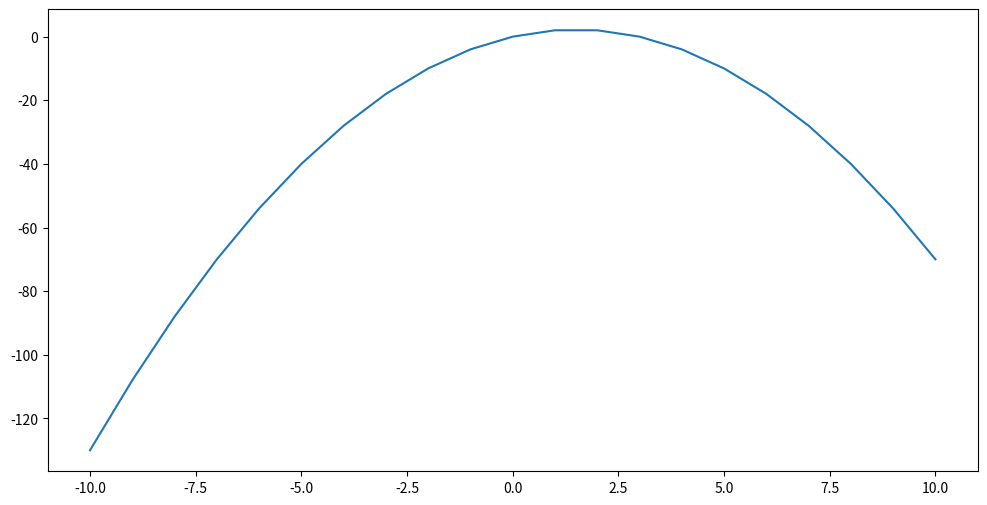
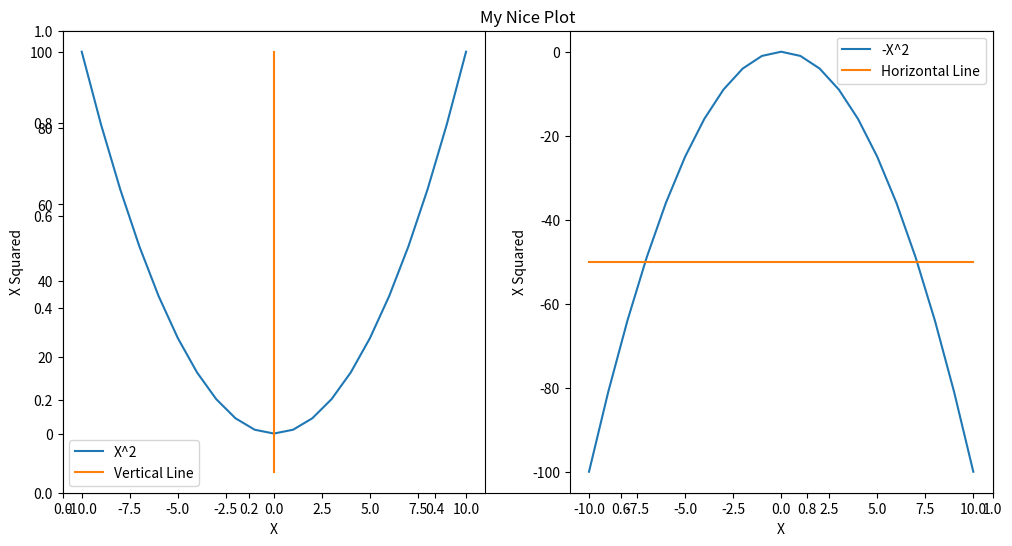
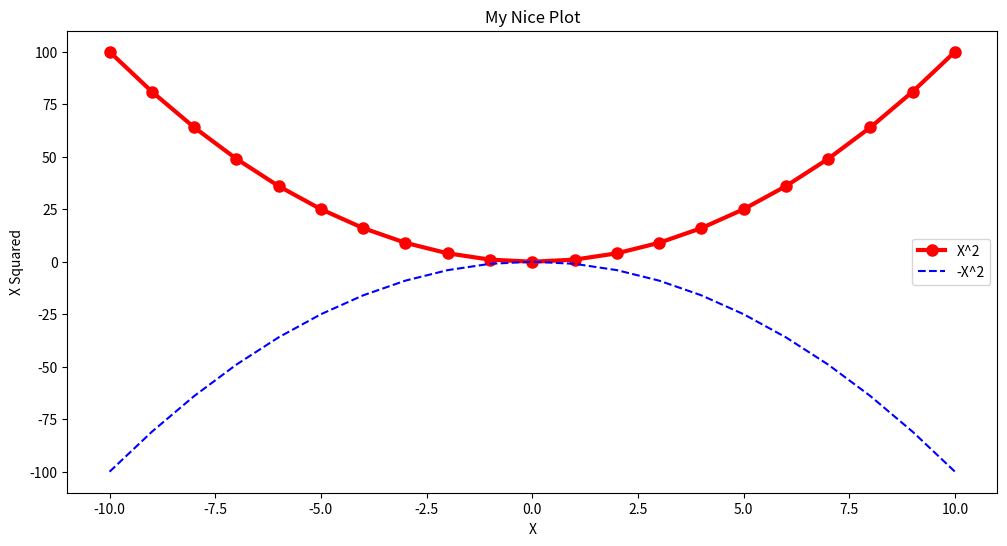
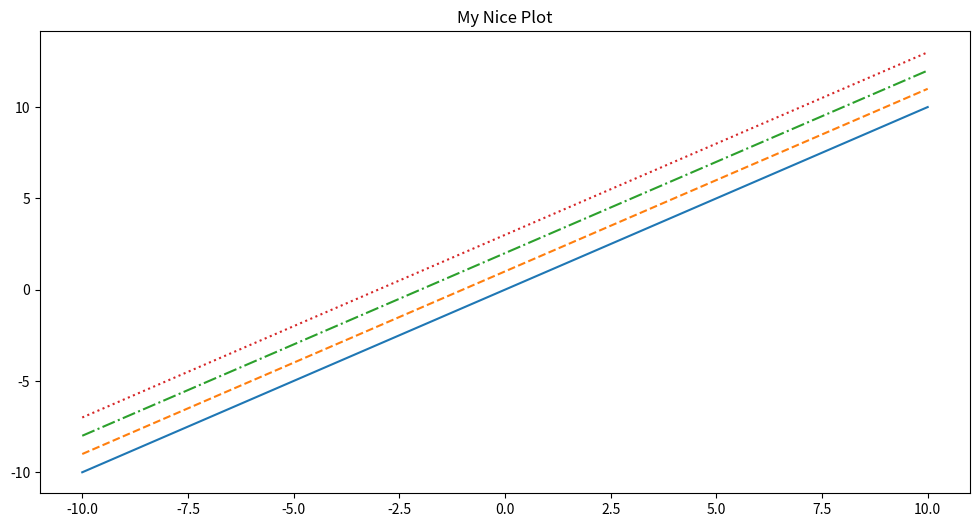
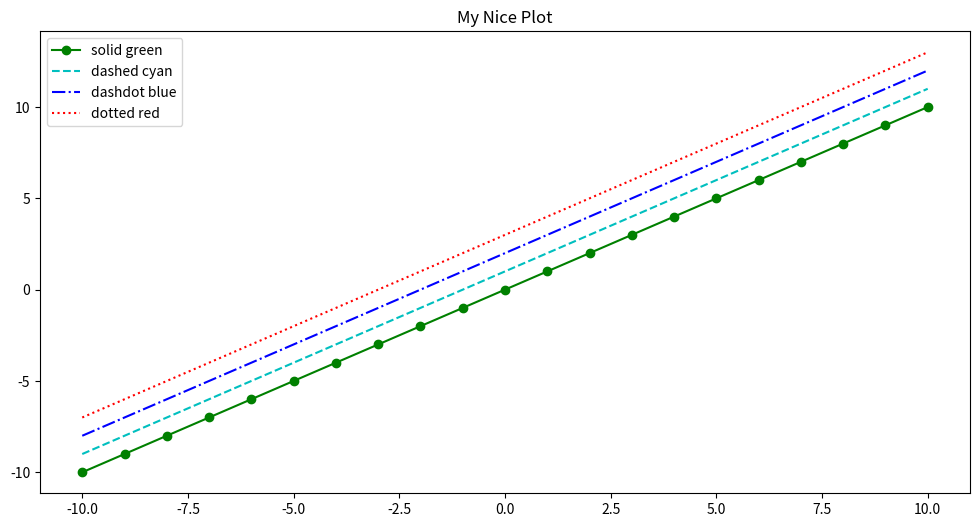
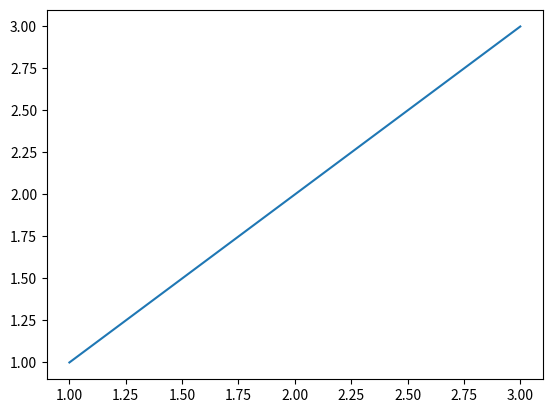
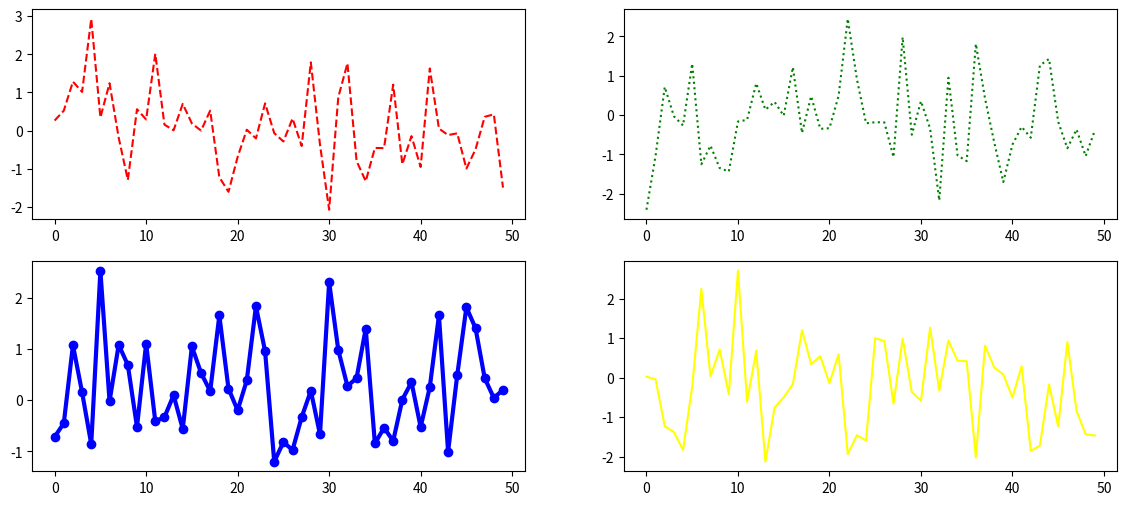
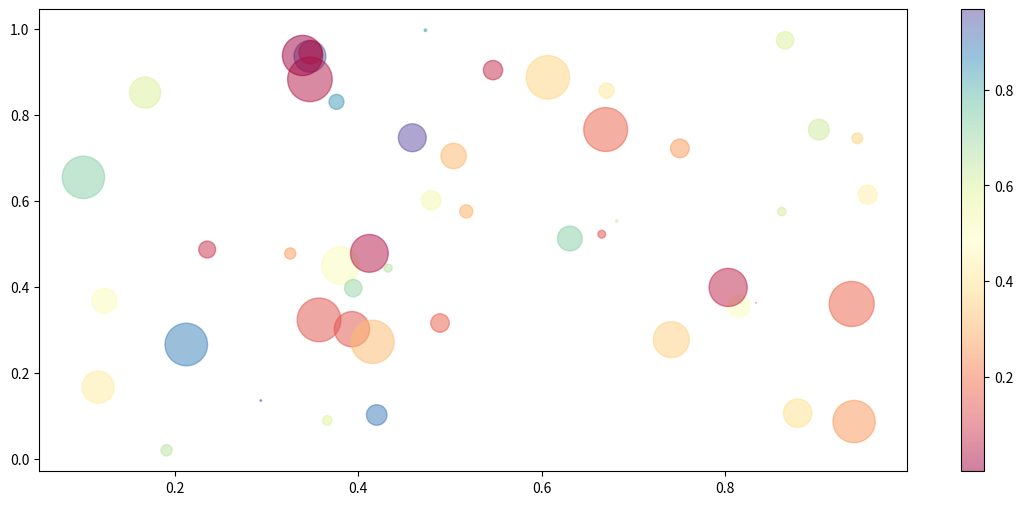
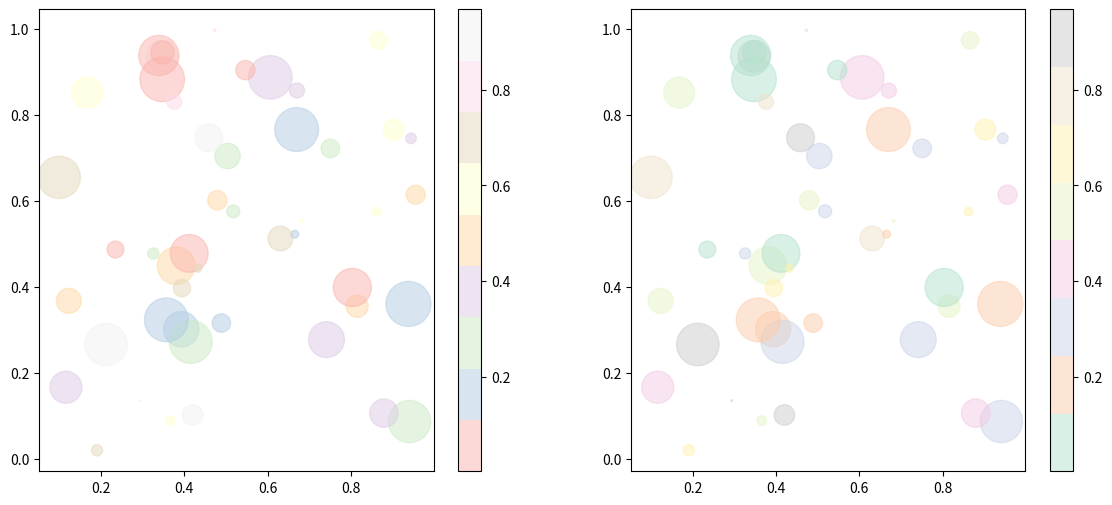
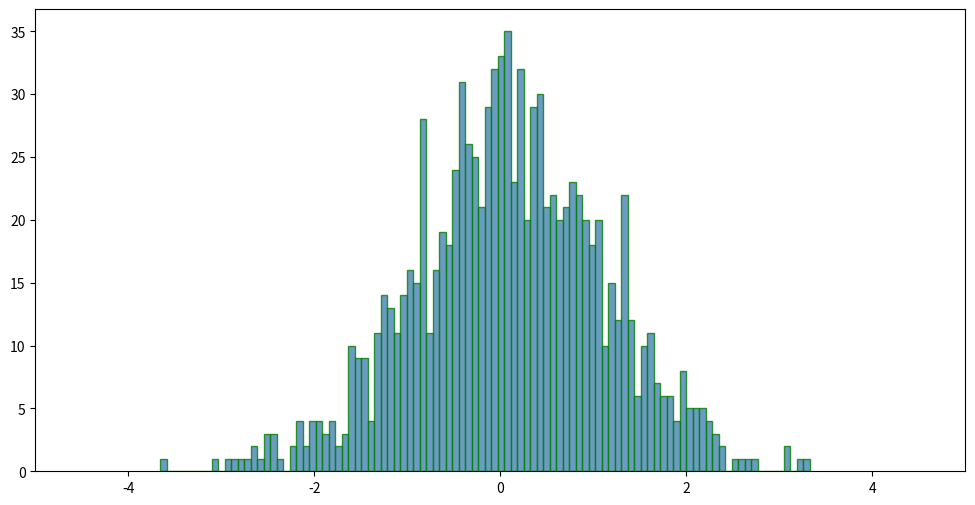
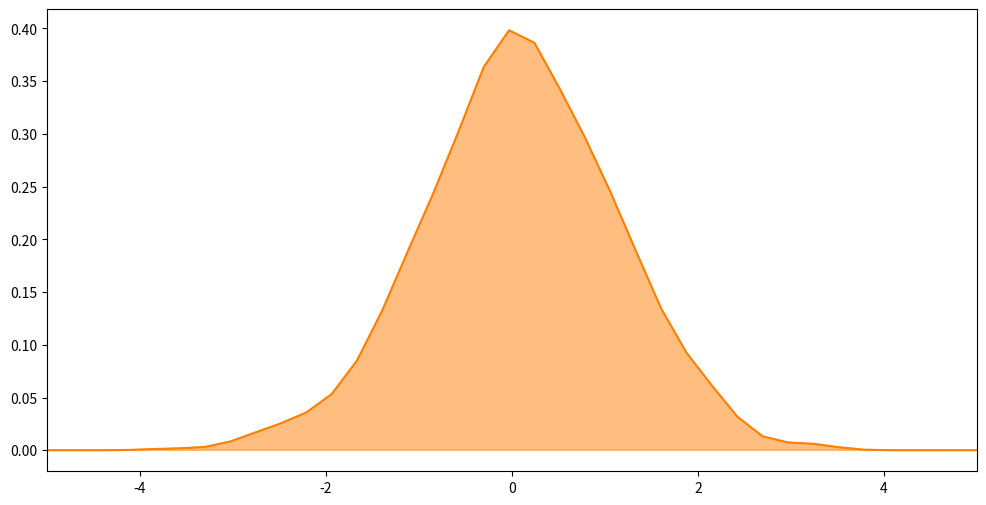
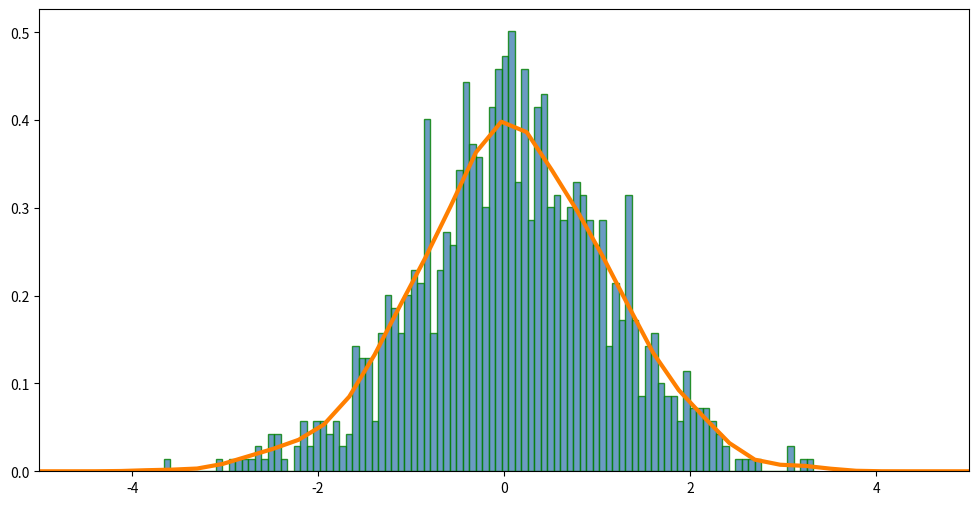
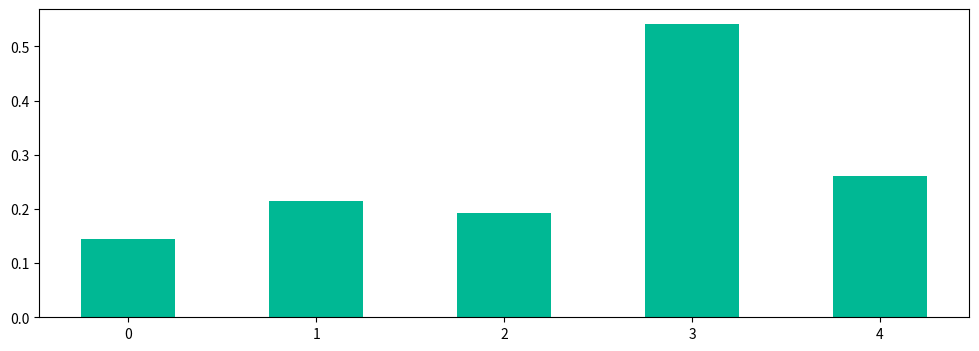
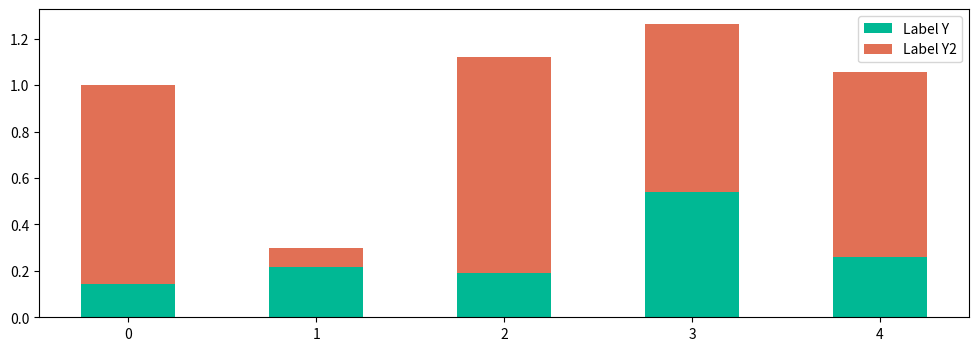
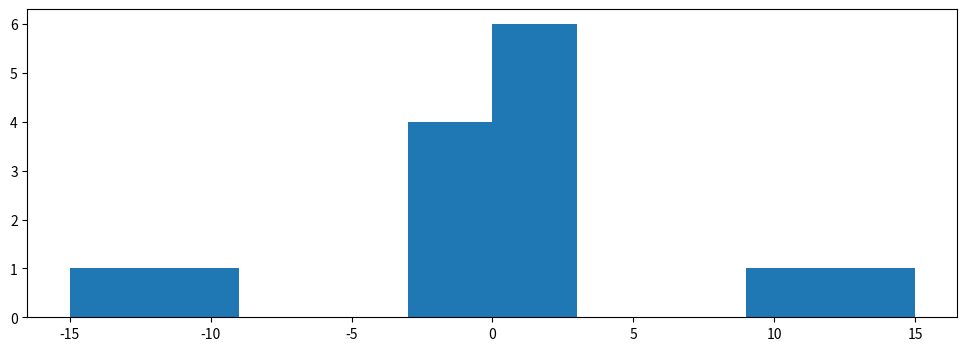

Here is the Python script that generated these plots, in order:
import numpy as np
import pandas as pd
import matplotlib.pyplot as plt

%matplotlib inline

x = np.arange(-10, 11)
y = np.arange(2, 11)

plt.figure(figsize=(12, 6))

plt.title('')

plt.plot(x, x * 3 - x **2)


plt.figure(figsize=(12, 6))
plt.title('My Nice Plot')

plt.subplot(1, 2, 1)  # rows, columns, panel selected
plt.plot(x, x ** 2)
plt.plot([0, 0, 0], [-10, 0, 100])
plt.legend(['X^2', 'Vertical Line'])
plt.xlabel('X')
plt.ylabel('X Squared')

plt.subplot(1, 2, 2)
plt.plot(x, -1 * (x ** 2))
plt.plot([-10, 0, 10], [-50, -50, -50])
plt.legend(['-X^2', 'Horizontal Line'])

plt.xlabel('X')
plt.ylabel('X Squared')

fig, axes = plt.subplots(figsize=(12, 6))

axes.plot(
    x, (x ** 2), color='red', linewidth=3,
    marker='o', markersize=8, label='X^2')

axes.plot(x, -1 * (x ** 2), 'b--', label='-X^2')

axes.set_xlabel('X')
axes.set_ylabel('X Squared')

axes.set_title("My Nice Plot")

axes.legend()

fig

fig, axes = plt.subplots(figsize=(12, 6))

axes.plot(x, x + 0, linestyle='solid')
axes.plot(x, x + 1, linestyle='dashed')
axes.plot(x, x + 2, linestyle='dashdot')
axes.plot(x, x + 3, linestyle='dotted');

axes.set_title("My Nice Plot")

fig, axes = plt.subplots(figsize=(12, 6))

axes.plot(x, x + 0, '-og', label="solid green")
axes.plot(x, x + 1, '--c', label="dashed cyan")
axes.plot(x, x + 2, '-.b', label="dashdot blue")
axes.plot(x, x + 3, ':r', label="dotted red")

axes.set_title("My Nice Plot")

axes.legend()

print('Markers: {}'.format([m for m in plt.Line2D.markers]))

linestyles = ['_', '-', '--', ':']

print('Line styles: {}'.format(linestyles))

plot_objects = plt.subplots()

fig, ax = plot_objects

ax.plot([1,2,3], [1,2,3])

plot_objects

plot_objects = plt.subplots(nrows=2, ncols=2, figsize=(14, 6))

fig, ((ax1, ax2), (ax3, ax4)) = plot_objects

plot_objects

ax4.plot(np.random.randn(50), c='yellow')
ax1.plot(np.random.randn(50), c='red', linestyle='--')
ax2.plot(np.random.randn(50), c='green', linestyle=':')
ax3.plot(np.random.randn(50), c='blue', marker='o', linewidth=3.0)


fig

plt.figure(figsize=(14, 6))

ax1 = plt.subplot2grid((3,3), (0,0), colspan=3)
ax2 = plt.subplot2grid((3,3), (1,0), colspan=2)
ax3 = plt.subplot2grid((3,3), (1,2), rowspan=2)
ax4 = plt.subplot2grid((3,3), (2,0))
ax5 = plt.subplot2grid((3,3), (2,1))

N = 50
x = np.random.rand(N)
y = np.random.rand(N)
colors = np.random.rand(N)
area = np.pi * (20 * np.random.rand(N))**2  # 0 to 15 point radii

plt.figure(figsize=(14, 6))

plt.scatter(x, y, s=area, c=colors, alpha=0.5, cmap='Spectral')
plt.colorbar()

plt.show()

fig = plt.figure(figsize=(14, 6))

ax1 = fig.add_subplot(1,2,1)
plt.scatter(x, y, s=area, c=colors, alpha=0.5, cmap='Pastel1')
plt.colorbar()

ax2 = fig.add_subplot(1,2,2)
plt.scatter(x, y, s=area, c=colors, alpha=0.5, cmap='Pastel2')
plt.colorbar()

plt.show()

values = np.random.randn(1000)

plt.subplots(figsize=(12, 6))

plt.hist(values, bins=100, alpha=0.8,
          histtype='bar', color='steelblue',
          edgecolor='green')
plt.xlim(xmin=-5, xmax=5)

plt.show()

fig.savefig('hist.png')

from scipy import stats

density = stats.kde.gaussian_kde(values)
density

plt.subplots(figsize=(12, 6))

values2 = np.linspace(min(values)-10, max(values)+10, 100)

plt.plot(values2, density(values2), color='#FF7F00')
plt.fill_between(values2, 0, density(values2), alpha=0.5, color='#FF7F00')
plt.xlim(xmin=-5, xmax=5)

plt.show()

plt.subplots(figsize=(12, 6))

plt.hist(values, bins=100, alpha=0.8, density=1,
          histtype='bar', color='steelblue',
          edgecolor='green')

plt.plot(values2, density(values2), color='#FF7F00', linewidth=3.0)
plt.xlim(xmin=-5, xmax=5)

plt.show()

Y = np.random.rand(1, 5)[0]
Y2 = np.random.rand(1, 5)[0]

plt.figure(figsize=(12, 4))

barWidth = 0.5
plt.bar(np.arange(len(Y)), Y, width=barWidth, color='#00b894')

plt.show()

plt.figure(figsize=(12, 4))

barWidth = 0.5
plt.bar(np.arange(len(Y)), Y, width=barWidth, color='#00b894', label='Label Y')
plt.bar(np.arange(len(Y2)), Y2, width=barWidth, color='#e17055', bottom=Y, label='Label Y2')

plt.legend()
plt.show()

values = np.concatenate([np.random.randn(10), np.array([10, 15, -10, -15])])

plt.figure(figsize=(12, 4))

plt.hist(values)

plt.figure(figsize=(12, 4))

plt.boxplot(values)